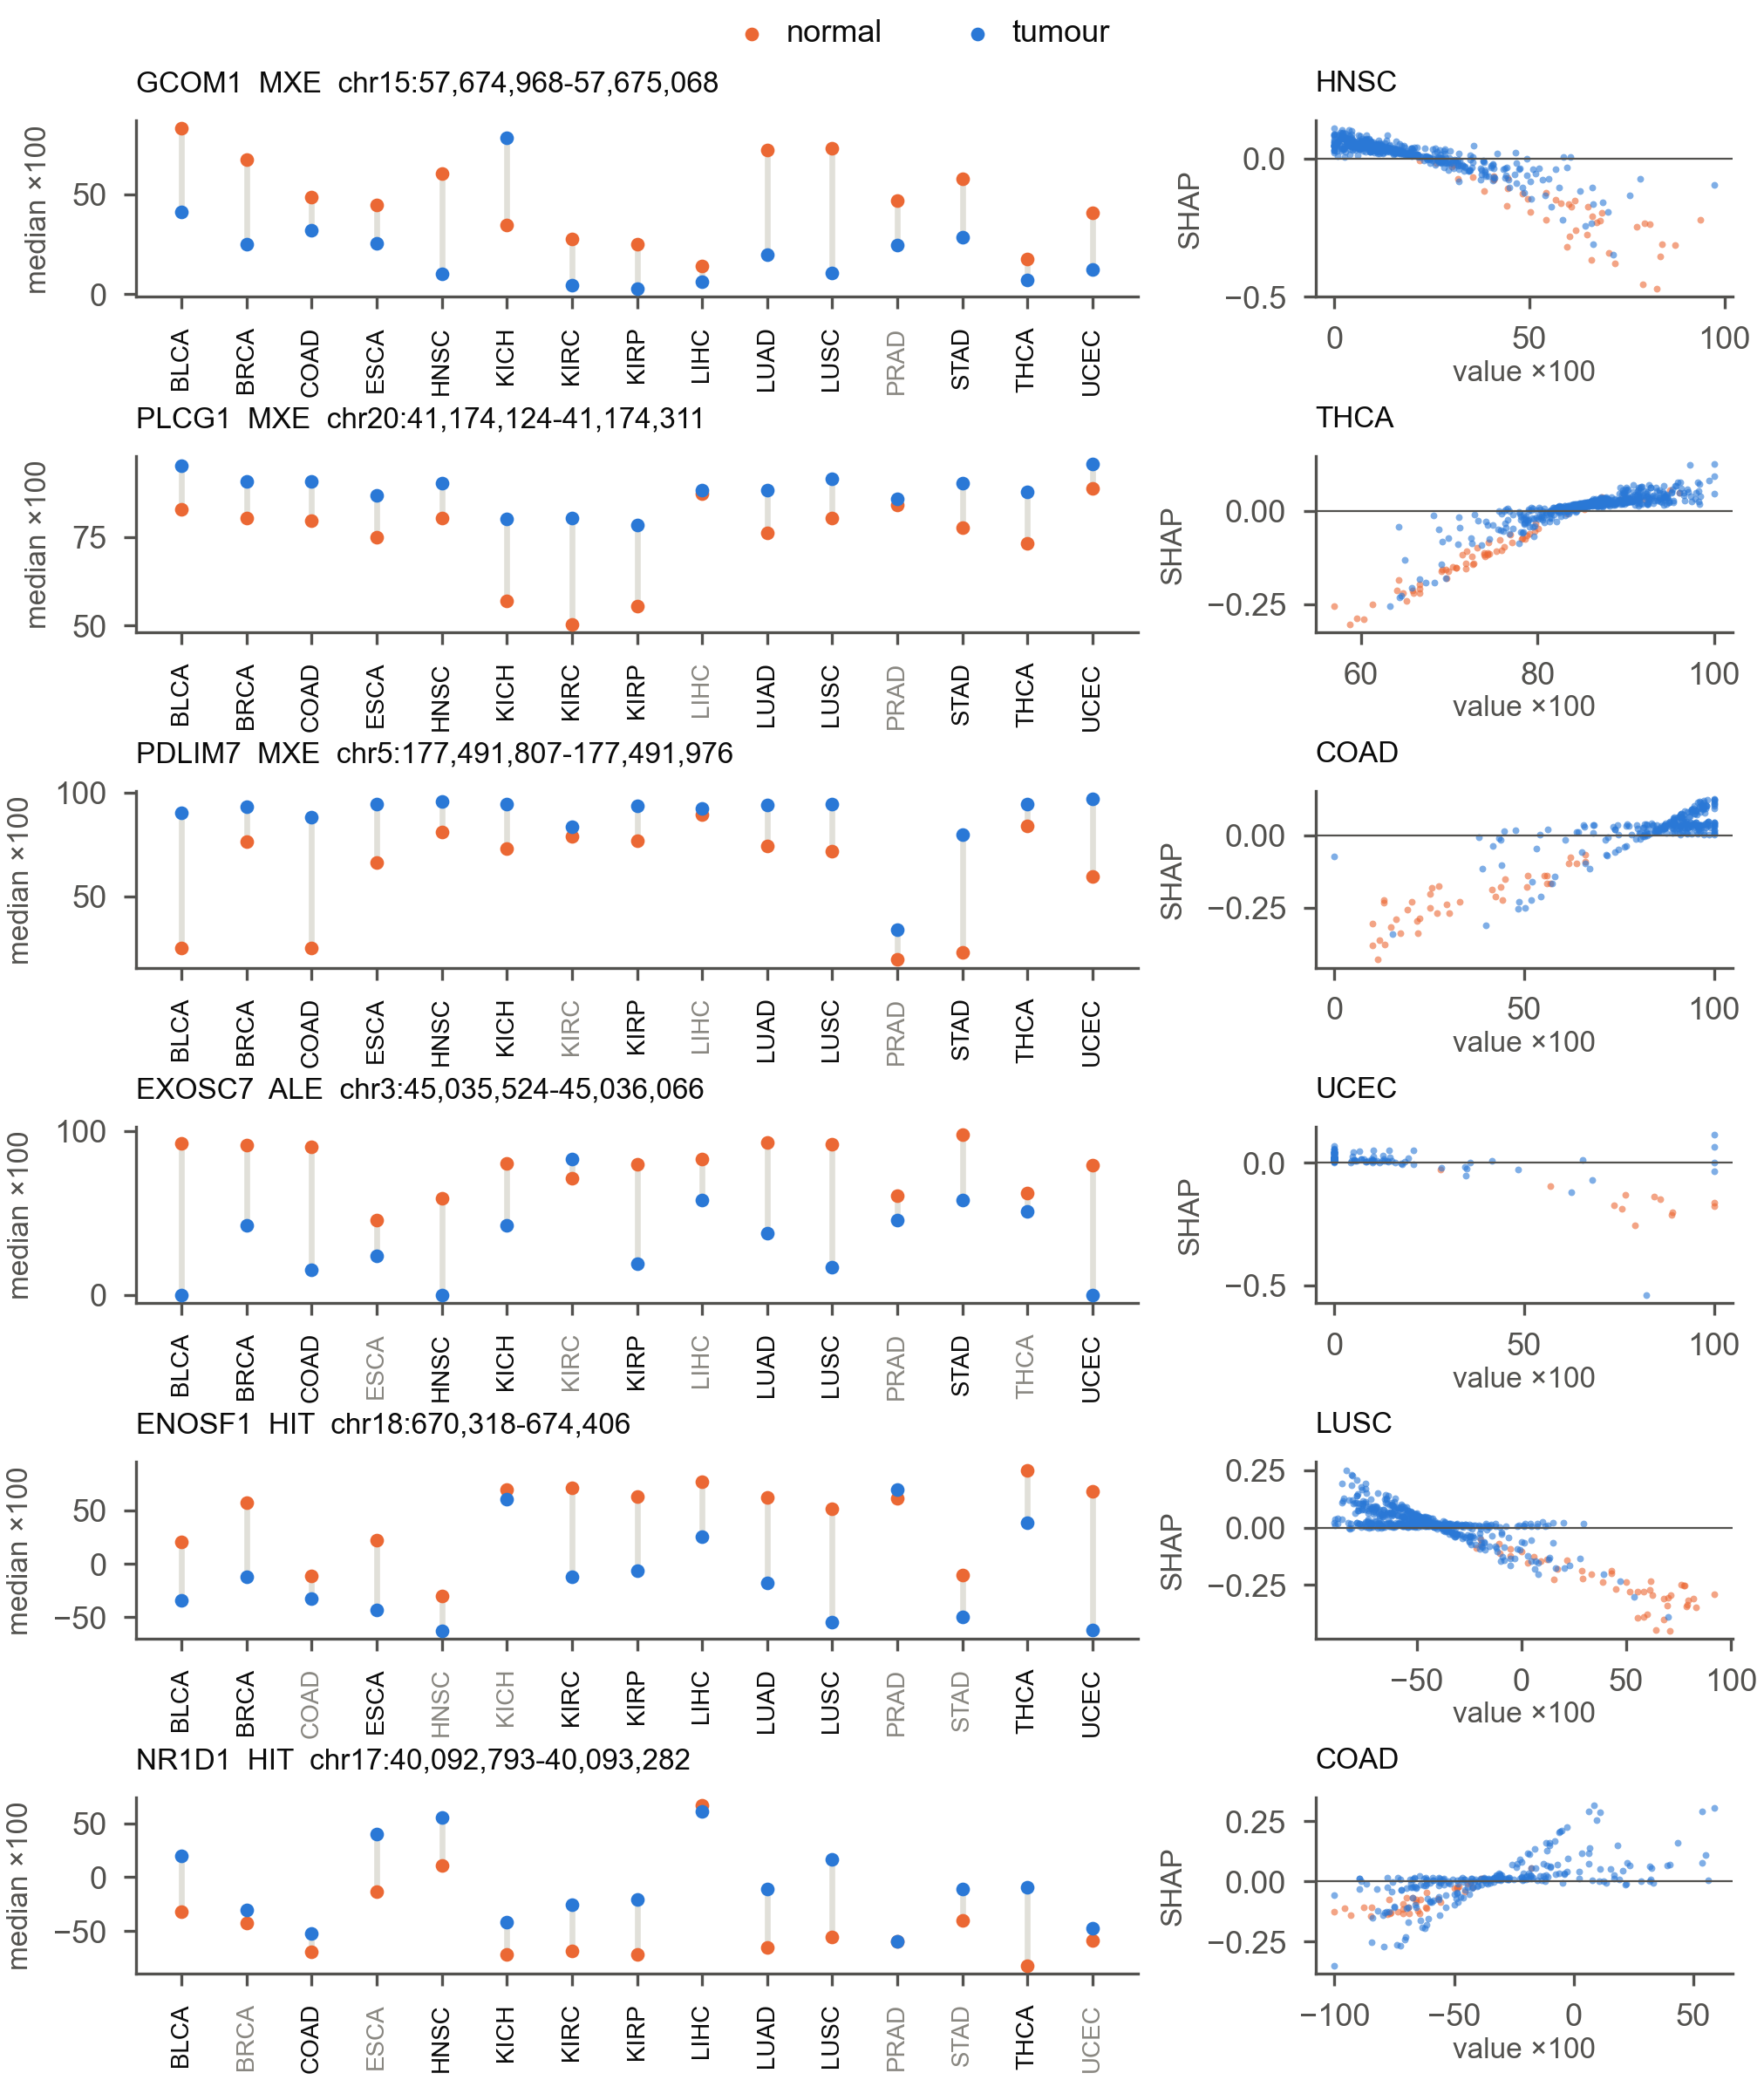

The table this chart was drawn from, first rows:
cancer, median_normal, median_tumour, median_paired_delta, n_pairs, p_paired, symbol, view, region, in_top_100
BLCA, 0.831, 0.411, -0.43, 18, 5.340576171875e-05, GCOM1, mxe, chr15:57674968-57675068, True
BRCA, 0.6735, 0.2515, -0.3675, 112, 2.1052435208291948e-18, GCOM1, mxe, chr15:57674968-57675068, True
COAD, 0.488, 0.319, -0.182, 23, 0.001263, GCOM1, mxe, chr15:57674968-57675068, True
ESCA, 0.4455, 0.256, -0.2365, 8, 0.02344, GCOM1, mxe, chr15:57674968-57675068, True
HNSC, 0.603, 0.1, -0.431, 43, 7.503331289626658e-12, GCOM1, mxe, chr15:57674968-57675068, True
KICH, 0.348, 0.785, 0.34, 23, 0.0002782, GCOM1, mxe, chr15:57674968-57675068, True
KIRC, 0.278, 0.045, -0.229, 71, 1.541974694055772e-12, GCOM1, mxe, chr15:57674968-57675068, True
KIRP, 0.2505, 0.026, -0.1835, 32, 5.871988832950592e-07, GCOM1, mxe, chr15:57674968-57675068, True
LIHC, 0.1415, 0.061, -0.0685, 50, 0.001817, GCOM1, mxe, chr15:57674968-57675068, True
LUAD, 0.725, 0.197, -0.541, 54, 1.6244386031358904e-10, GCOM1, mxe, chr15:57674968-57675068, True
LUSC, 0.73, 0.104, -0.579, 49, 1.1093115717163083e-09, GCOM1, mxe, chr15:57674968-57675068, True
PRAD, 0.4695, 0.2465, -0.2105, 52, 1.475744448230077e-09, GCOM1, mxe, chr15:57674968-57675068, False
STAD, 0.578, 0.2845, -0.2915, 26, 3.6698726028699325e-05, GCOM1, mxe, chr15:57674968-57675068, True
THCA, 0.177, 0.073, -0.078, 59, 2.0571483293621892e-06, GCOM1, mxe, chr15:57674968-57675068, True
UCEC, 0.406, 0.124, -0.274, 7, 0.01562, GCOM1, mxe, chr15:57674968-57675068, True
BLCA, 0.828, 0.9515, 0.1115, 18, 1.52587890625e-05, PLCG1, mxe, chr20:41174124-41174311, True
BRCA, 0.8035, 0.906, 0.0915, 112, 1.6122756573347383e-16, PLCG1, mxe, chr20:41174124-41174311, True
COAD, 0.795, 0.907, 0.113, 23, 2.698702240967945e-05, PLCG1, mxe, chr20:41174124-41174311, True
ESCA, 0.7495, 0.868, 0.1535, 8, 0.02344, PLCG1, mxe, chr20:41174124-41174311, True
HNSC, 0.804, 0.901, 0.086, 43, 6.75374373339733e-08, PLCG1, mxe, chr20:41174124-41174311, True
KICH, 0.57, 0.801, 0.227, 23, 1.3113021850585938e-05, PLCG1, mxe, chr20:41174124-41174311, True
KIRC, 0.503, 0.802, 0.284, 71, 3.878158740037378e-13, PLCG1, mxe, chr20:41174124-41174311, True
KIRP, 0.5535, 0.7825, 0.2005, 32, 1.5366822481155396e-08, PLCG1, mxe, chr20:41174124-41174311, True
LIHC, 0.873, 0.882, 0.0055, 50, 0.8772, PLCG1, mxe, chr20:41174124-41174311, False
LUAD, 0.7605, 0.8825, 0.113, 54, 9.243697868590707e-10, PLCG1, mxe, chr20:41174124-41174311, True
LUSC, 0.802, 0.913, 0.116, 49, 4.006278052012126e-09, PLCG1, mxe, chr20:41174124-41174311, True
PRAD, 0.8395, 0.857, 0.0125, 52, 0.05176, PLCG1, mxe, chr20:41174124-41174311, False
STAD, 0.7755, 0.9025, 0.1225, 26, 3.282822627101057e-05, PLCG1, mxe, chr20:41174124-41174311, True
THCA, 0.732, 0.878, 0.133, 59, 6.644366811282624e-10, PLCG1, mxe, chr20:41174124-41174311, True
UCEC, 0.886, 0.956, 0.083, 7, 0.01562, PLCG1, mxe, chr20:41174124-41174311, True
BLCA, 0.2505, 0.902, 0.4955, 18, 1.52587890625e-05, PDLIM7, mxe, chr5:177491807-177491976, True
BRCA, 0.7625, 0.93, 0.163, 112, 2.552863484670837e-18, PDLIM7, mxe, chr5:177491807-177491976, True
COAD, 0.251, 0.881, 0.579, 23, 2.698702240967945e-05, PDLIM7, mxe, chr5:177491807-177491976, True
ESCA, 0.6605, 0.945, 0.255, 8, 0.007812, PDLIM7, mxe, chr5:177491807-177491976, True
HNSC, 0.81, 0.958, 0.155, 43, 3.652910907876248e-07, PDLIM7, mxe, chr5:177491807-177491976, True
KICH, 0.729, 0.944, 0.155, 23, 5.9604644775390625e-06, PDLIM7, mxe, chr5:177491807-177491976, True
KIRC, 0.788, 0.836, 0.079, 69, 0.0004289, PDLIM7, mxe, chr5:177491807-177491976, False
KIRP, 0.769, 0.9335, 0.1445, 32, 3.548339009284973e-07, PDLIM7, mxe, chr5:177491807-177491976, True
LIHC, 0.8935, 0.9225, 0.0165, 50, 0.2041, PDLIM7, mxe, chr5:177491807-177491976, False
LUAD, 0.7435, 0.941, 0.193, 54, 3.8575217538883487e-10, PDLIM7, mxe, chr5:177491807-177491976, True
LUSC, 0.718, 0.944, 0.223, 49, 2.87451658820576e-09, PDLIM7, mxe, chr5:177491807-177491976, True
PRAD, 0.1945, 0.3395, 0.168, 52, 1.1565972180909926e-07, PDLIM7, mxe, chr5:177491807-177491976, False
STAD, 0.2285, 0.796, 0.4965, 26, 9.323125403822584e-06, PDLIM7, mxe, chr5:177491807-177491976, True
THCA, 0.839, 0.945, 0.105, 59, 4.394531657542508e-09, PDLIM7, mxe, chr5:177491807-177491976, True
UCEC, 0.595, 0.967, 0.371, 7, 0.03125, PDLIM7, mxe, chr5:177491807-177491976, True
BLCA, 0.9254, 0.0, -0.8012, 18, 0.0002734, EXOSC7, ale, chr3:45035524-45036066, True
BRCA, 0.9164, 0.4249, -0.3746, 101, 4.0803989320528816e-10, EXOSC7, ale, chr3:45035524-45036066, True
COAD, 0.9025, 0.1545, -0.7976, 23, 2.6727785855344405e-05, EXOSC7, ale, chr3:45035524-45036066, True
ESCA, 0.459, 0.2393, -0.1351, 8, 0.25, EXOSC7, ale, chr3:45035524-45036066, False
HNSC, 0.5901, 0.0, -0.4416, 39, 2.1652130358366634e-07, EXOSC7, ale, chr3:45035524-45036066, True
KICH, 0.8017, 0.424, -0.4443, 23, 0.000177, EXOSC7, ale, chr3:45035524-45036066, True
KIRC, 0.7121, 0.8301, 0.01937, 70, 0.1522, EXOSC7, ale, chr3:45035524-45036066, False
KIRP, 0.7955, 0.1904, -0.5142, 30, 5.718320608139038e-07, EXOSC7, ale, chr3:45035524-45036066, True
LIHC, 0.8294, 0.5789, -0.1766, 46, 0.009233, EXOSC7, ale, chr3:45035524-45036066, False
LUAD, 0.9332, 0.3793, -0.5426, 45, 1.2731567857477117e-07, EXOSC7, ale, chr3:45035524-45036066, True
LUSC, 0.9193, 0.1698, -0.7058, 45, 9.36844857221524e-09, EXOSC7, ale, chr3:45035524-45036066, True
PRAD, 0.6038, 0.4574, -0.1649, 51, 0.001424, EXOSC7, ale, chr3:45035524-45036066, False
STAD, 0.9788, 0.5773, -0.3145, 26, 0.0002038, EXOSC7, ale, chr3:45035524-45036066, True
THCA, 0.6202, 0.5121, -0.1073, 59, 0.0009212, EXOSC7, ale, chr3:45035524-45036066, False
UCEC, 0.7917, 0.0, -0.7917, 7, 0.03125, EXOSC7, ale, chr3:45035524-45036066, True
... 30 more rows
